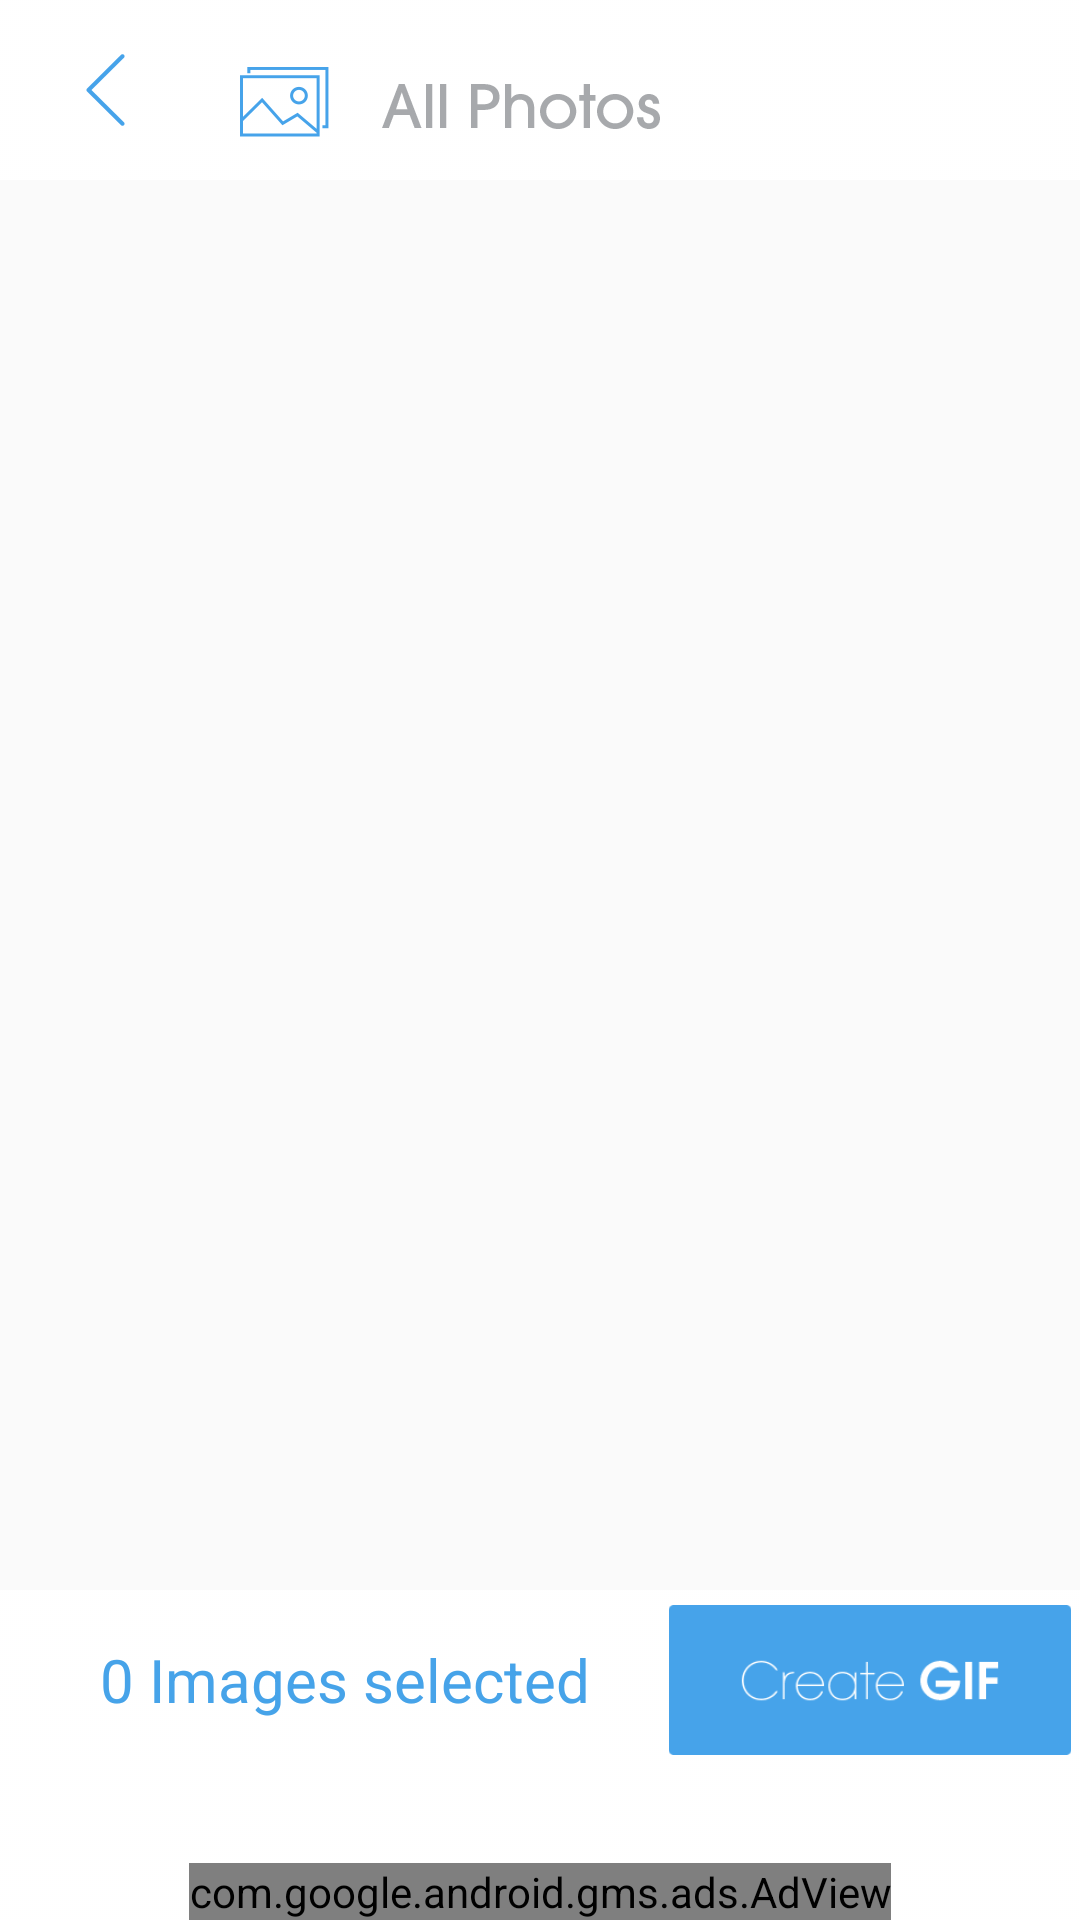

Reconstruct the res/layout file that produces this screen, plus the resources it refers to.
<!-- AndroidManifest.xml: application theme AppTheme -->
<!-- res/layout/preview_gridgif.xml -->
<?xml version="1.0" encoding="utf-8"?>
<RelativeLayout xmlns:android="http://schemas.android.com/apk/res/android"
    android:orientation="vertical" android:layout_width="match_parent"
    xmlns:ads="http://schemas.android.com/apk/res-auto"
    android:layout_height="match_parent">

    <RelativeLayout
        android:layout_width="match_parent"
        android:layout_alignParentTop="true"
        android:layout_height="70dp"
        android:id="@+id/relativeLayout">

        <LinearLayout
            android:layout_width="match_parent"
            android:layout_height="60dp"

            android:orientation="horizontal"
            android:background="@drawable/header">

            <ImageView
            android:layout_gravity="center"
                android:layout_width="70dp"
                android:layout_height="wrap_content"
                android:onClick="finish"
                android:src="@drawable/back"
                />
            <ImageView

                android:layout_width="wrap_content"
                android:layout_height="70dp"
                android:layout_marginLeft="10dp"
                android:src="@drawable/all_photo"
                />

        </LinearLayout>
    </RelativeLayout>
    <RelativeLayout
        android:layout_width="match_parent"
        android:layout_height="50dp"
        android:layout_alignParentBottom="true"
        android:background="@drawable/footer"
        android:id="@+id/relativeLayout2">

        <com.google.android.gms.ads.AdView
            android:id="@+id/adView"
            android:layout_width="wrap_content"
            android:layout_height="wrap_content"
            android:layout_centerHorizontal="true"
            android:layout_alignParentBottom="true"
            ads:adSize="SMART_BANNER"
            ads:adUnitId="@string/banner_ad_unit_id">
        </com.google.android.gms.ads.AdView>

    </RelativeLayout>

    <GridView

        android:layout_width="match_parent"
        android:layout_height="match_parent"
        android:id="@+id/gridView1"
        android:background="@null"
        android:layout_below="@+id/relativeLayout"
        android:layout_above="@+id/linearLayout2"
          android:numColumns="3"
        android:columnWidth="0dip"
        android:paddingTop="1dp"
        android:paddingBottom="1dp"
        android:paddingLeft="1dp"
        android:paddingRight="1dp"
        android:stretchMode="columnWidth"
        />
   

    <LinearLayout
        android:layout_width="match_parent"
        android:layout_height="60dp"
        android:weightSum="5"
        android:orientation="horizontal"
        android:layout_gravity="bottom"
        android:background="@drawable/footer"
        android:layout_above="@+id/relativeLayout2"
        android:layout_alignParentLeft="true"
        android:layout_alignParentStart="true"
        android:id="@+id/linearLayout2">
        <TextView
            android:layout_width="0dip"
            android:layout_height="match_parent"
            android:layout_weight="3"
            android:textSize="20dp"
            android:layout_marginLeft="10dp"
            android:id="@+id/text"
            android:gravity="center"
            android:textColor="#46A3E9"
            android:text="0 Images selected"/>
        <ImageView
            android:layout_width="0dip"
            android:layout_height="50dp"
            android:layout_marginTop="5dp"
            android:layout_marginBottom="5dp"
            android:layout_weight="2"
            android:onClick="create_gif_image"
            android:id="@+id/button2"
            android:src="@drawable/create_gif"/>

    </LinearLayout>

</RelativeLayout>
<!-- resources referenced by this layout -->
<resources>
  <!-- drawable all_photo: png bitmap (drawable-hdpi, 2831 bytes) -->
  <!-- drawable back: png bitmap (drawable-hdpi, 1393 bytes) -->
  <!-- drawable create_gif: png bitmap (drawable-hdpi, 2240 bytes) -->
  <!-- drawable footer: png bitmap (drawable-hdpi, 1209 bytes) -->
  <!-- drawable header: png bitmap (drawable-hdpi, 1216 bytes) -->
  <string name="banner_ad_unit_id">ca-app-pub-3514887027893252/9563880523</string>
  <style name="AppTheme" parent="Theme.AppCompat.Light.NoActionBar">
          
  
  
          <item name="colorPrimary">#46A3E9</item>
          <item name="colorPrimaryDark">#46A3E9</item>
          <item name="colorAccent">#46A3E9</item>
          <item name="android:windowActionBar">false</item>
      </style>
</resources>
